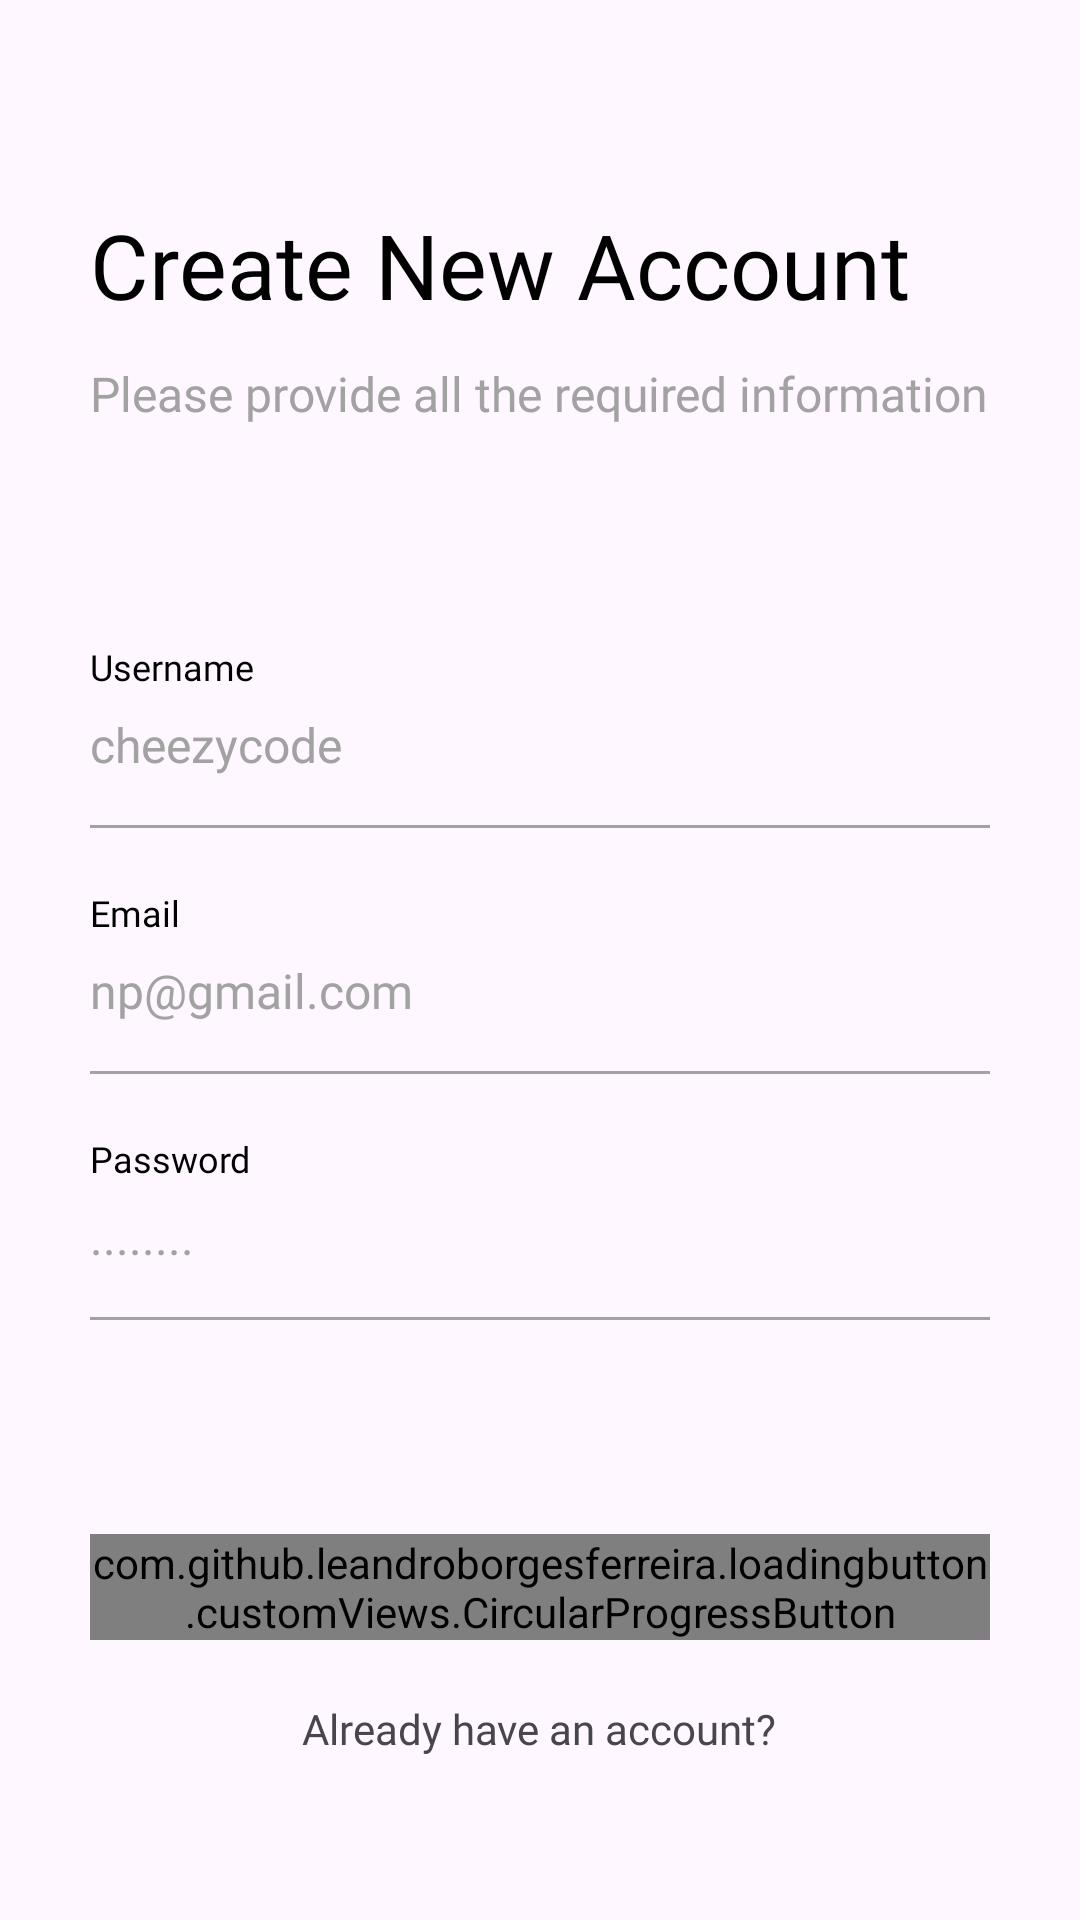

Layout XML and referenced resources for this Android screen:
<!-- AndroidManifest.xml: application theme Theme.NotesApp -->
<!-- res/layout/fragment_register.xml -->
<?xml version="1.0" encoding="utf-8"?>
<ScrollView xmlns:android="http://schemas.android.com/apk/res/android"
    xmlns:app="http://schemas.android.com/apk/res-auto"
    android:layout_width="match_parent"
    android:layout_height="match_parent"
    android:scrollbars="none">

    <LinearLayout
        android:layout_width="match_parent"
        android:layout_height="wrap_content"
        android:layout_marginLeft="30dp"
        android:layout_marginRight="30dp"
        android:orientation="vertical"
        android:paddingTop="36dp"
        android:paddingBottom="60dp">

        <TextView
            android:layout_width="wrap_content"
            android:layout_height="wrap_content"
            android:layout_marginTop="32dp"
            android:fontFamily="@font/roboto_bold"
            android:text="@string/txt_register_header"
            android:textColor="@color/black"
            android:textSize="30sp" />

        <TextView
            android:layout_width="wrap_content"
            android:layout_height="wrap_content"
            android:layout_marginTop="12dp"
            android:fontFamily="@font/roboto_bold"
            android:text="@string/txt_register_subheader"
            android:textColor="@color/light_gray"
            android:textSize="16sp" />

        <TextView
            android:layout_width="wrap_content"
            android:layout_height="wrap_content"
            android:layout_marginTop="72dp"
            android:fontFamily="@font/roboto_bold"
            android:text="@string/txt_username"
            android:textColor="@color/black"
            android:textSize="12sp" />

        <EditText
            android:id="@+id/txt_username"
            android:layout_width="match_parent"
            android:layout_height="wrap_content"
            android:layout_marginTop="7dp"
            android:background="@android:color/transparent"
            android:fontFamily="@font/roboto_bold"
            android:hint="@string/txt_username_hint"
            android:textColor="@color/black"
            android:textColorHint="@color/light_gray"
            android:textSize="16sp" />

        <View
            android:layout_width="match_parent"
            android:layout_height="1dp"
            android:layout_marginTop="16dp"
            android:background="@color/light_gray" />

        <TextView
            android:layout_width="wrap_content"
            android:layout_height="wrap_content"
            android:layout_marginTop="20dp"
            android:fontFamily="@font/roboto_medium"
            android:text="@string/txt_email"
            android:textColor="@color/black"
            android:textSize="12sp" />

        <EditText
            android:id="@+id/txt_email"
            android:layout_width="match_parent"
            android:layout_height="wrap_content"
            android:layout_marginTop="7dp"
            android:background="@android:color/transparent"
            android:fontFamily="@font/roboto_bold"
            android:hint="@string/txt_email_hint"
            android:inputType="textEmailAddress"
            android:textColor="@color/black"
            android:textColorHint="@color/light_gray"
            android:textSize="16sp" />

        <View
            android:layout_width="match_parent"
            android:layout_height="1dp"
            android:layout_marginTop="16dp"
            android:background="@color/light_gray" />

        <TextView
            android:layout_width="wrap_content"
            android:layout_height="wrap_content"
            android:layout_marginTop="20dp"
            android:fontFamily="@font/roboto_medium"
            android:text="@string/txt_password"
            android:textColor="@color/black"
            android:textSize="12sp" />

        <EditText
            android:id="@+id/txt_password"
            android:layout_width="match_parent"
            android:layout_height="wrap_content"
            android:layout_marginTop="7dp"
            android:background="@android:color/transparent"
            android:fontFamily="@font/roboto_bold"
            android:hint="@string/txt_password_hint"
            android:inputType="textPassword"
            android:textColor="@color/black"
            android:textColorHint="@color/light_gray"
            android:textSize="16sp" />

        <View
            android:layout_width="match_parent"
            android:layout_height="1dp"
            android:layout_marginTop="16dp"
            android:background="@color/light_gray" />

        <TextView
            android:id="@+id/txt_error"
            android:layout_width="wrap_content"
            android:layout_height="wrap_content"
            android:layout_marginTop="20dp"
            android:fontFamily="@font/roboto_medium"
            android:text=""
            android:textColor="@color/highlight_text_color"
            android:textSize="12sp" />

        <com.github.leandroborgesferreira.loadingbutton.customViews.CircularProgressButton
            android:id="@+id/btn_register"
            style="@style/blueButtonStyle"
            android:layout_width="match_parent"
            android:layout_height="wrap_content"
            android:layout_marginTop="35dp"
            android:text="@string/txt_sign_up"
            app:spinning_bar_color="@color/white" />


        <TextView
            android:id="@+id/btn_sign_in"
            android:layout_width="wrap_content"
            android:layout_height="wrap_content"
            android:layout_gravity="center"
            android:layout_marginTop="20dp"
            android:fontFamily="@font/roboto_bold"
            android:text="@string/txt_already_have_account"
            android:textSize="14sp" />

        <com.github.ybq.android.spinkit.SpinKitView xmlns:app="http://schemas.android.com/apk/res-auto"
            android:id="@+id/progress_bar"
            style="@style/SpinKitView.ThreeBounce"
            android:layout_width="wrap_content"
            android:layout_height="wrap_content"
            android:layout_gravity="center"
            android:indeterminate="true"
            android:visibility="gone"
            app:SpinKit_Color="@color/black" />


    </LinearLayout>


</ScrollView>
<!-- resources referenced by this layout -->
<resources>
  <color name="black">#FF000000</color>
  <color name="highlight_text_color">#2196F3</color>
  <color name="light_gray">#a2a2a2</color>
  <color name="white">#FFFFFFFF</color>
  <string name="txt_already_have_account">Already have an account?</string>
  <string name="txt_email">Email</string>
  <string name="txt_email_hint">np@gmail.com</string>
  <string name="txt_password">Password</string>
  <string name="txt_password_hint">........</string>
  <string name="txt_register_header">Create New Account</string>
  <string name="txt_register_subheader">Please provide all the required information</string>
  <string name="txt_sign_up">Sign Up</string>
  <string name="txt_username">Username</string>
  <string name="txt_username_hint">cheezycode</string>
  <style name="blueButtonStyle">
          <item name="android:background">@drawable/blue_background</item>
          <item name="android:fontFamily">@font/roboto_bold</item>
          <item name="android:textColor">@color/white</item>
          <item name="android:textSize">@dimen/h2TextSize</item>
          <item name="android:textAllCaps">false</item>
      </style>
  <style name="Theme.NotesApp" parent="Base.Theme.NotesApp" />
  <dimen name="h2TextSize">17sp</dimen>
  <style name="Base.Theme.NotesApp" parent="Theme.Material3.DayNight.NoActionBar">
          
          
          <item name="windowNoTitle">true</item>
          <item name="windowActionBar">false</item>
          <item name="android:windowFullscreen">true</item>
          <item name="android:windowContentOverlay">@null</item>
      </style>
</resources>
